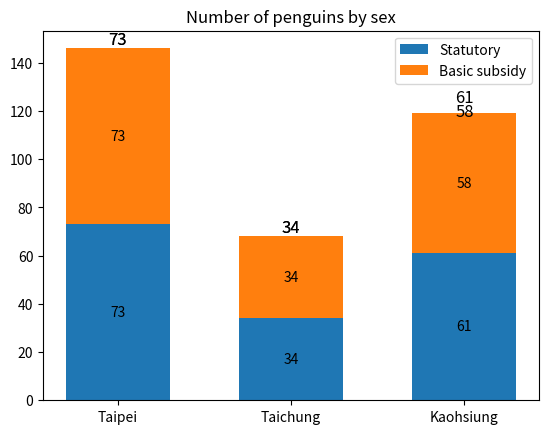

Here is the Python script that generated this plot:
import matplotlib.pyplot as plt
import numpy as np

species = ('Taipei', 'Taichung', 'Kaohsiung')
sex_counts = {
    'Statutory': np.array([73, 34, 61]),
    'Basic subsidy': np.array([73, 34, 58]),
}

region_num = [1, 2, 3]
position_vacancies = [sex_counts['Statutory'][0] + sex_counts["Basic subsidy"][0],
                      sex_counts["Statutory"][1] + sex_counts["Basic subsidy"][1],
                      sex_counts["Statutory"][2] + sex_counts["Basic subsidy"][2]]

fig, ax = plt.subplots()
bottom = np.zeros(3)

for sex, sex_count in sex_counts.items():
    p = ax.bar(species, sex_count, width=0.6, label=sex, bottom=bottom)
    bottom += sex_count

    ax.bar_label(p, label_type='center')

    for rect in p:
        height = rect.get_height()
        ax.text(rect.get_x() + rect.get_width() / 2., 2.001 * height,
                '%d' % int(height), ha='center', va='bottom', fontsize=12)


# plot = ax.bar(region_num, position_vacancies, width=0.6)
#
# for rect in plot:
#     height = rect.get_height()
#     ax.text(rect.get_x() + rect.get_width() / 2., 1.002 * height,
#             '%d' % int(height), ha='center', va='bottom', fontsize=12)

ax.set_title('Number of penguins by sex')
ax.legend()

plt.show()
